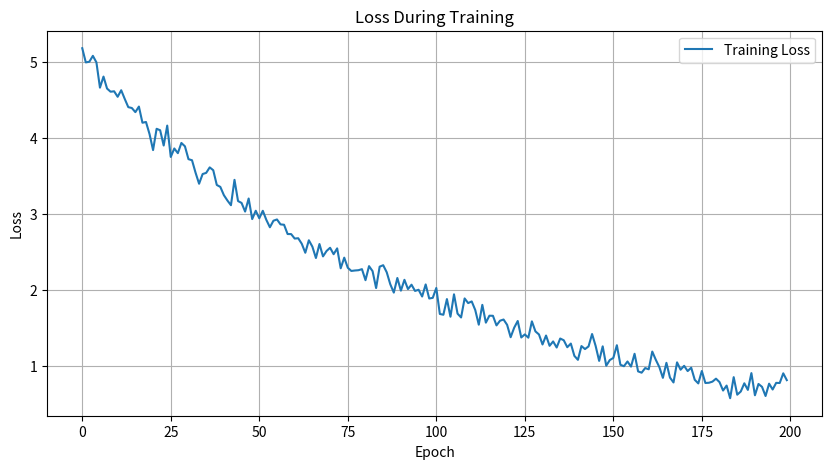

Write Python code to recreate this figure.
import numpy as np
import matplotlib.pyplot as plt

# 設定 epoch 數量
epochs = 200
# 假設初始損失值
initial_loss = 5.0
# 假設損失值下降的速度
decay = 0.01

# 生成模擬的損失數據
np.random.seed(0)  # 確保每次生成的隨機數據相同
loss_data = initial_loss * np.exp(-decay * np.arange(epochs)) + np.random.normal(0, 0.1, epochs)

# 繪製損失數據的圖表
plt.figure(figsize=(10, 5))
plt.plot(loss_data, label='Training Loss')
plt.title('Loss During Training')
plt.xlabel('Epoch')
plt.ylabel('Loss')
plt.legend()
plt.grid(True)
plt.show()
